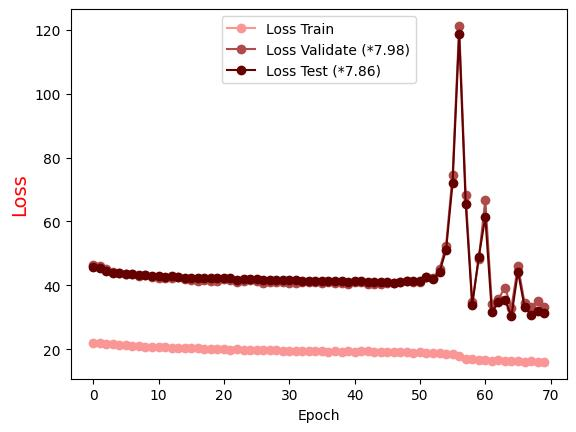

Data behind this chart, as committed beside it:
Epoch, Loss Train, Loss Validate (*7.98), Loss Test (*7.86)
0.0, 22.05, 46.4, 45.67
1.0, 21.89, 46.11, 45.43
2.0, 21.74, 45.08, 44.56
3.0, 21.54, 44.16, 43.93
4.0, 21.45, 43.85, 43.83
5.0, 21.31, 43.66, 43.68
6.0, 21.16, 43.72, 43.67
7.0, 21.08, 42.96, 43.29
8.0, 20.89, 43.35, 43.18
9.0, 20.85, 42.68, 43.03
10.0, 20.76, 42.43, 43.05
11.0, 20.69, 42.26, 42.69
12.0, 20.57, 42.32, 42.88
13.0, 20.45, 42.53, 42.72
14.0, 20.4, 41.86, 42.46
15.0, 20.33, 41.85, 42.22
16.0, 20.39, 41.47, 42.4
17.0, 20.24, 41.56, 42.36
18.0, 20.21, 41.35, 42.2
19.0, 20.11, 41.26, 42.18
20.0, 19.99, 41.87, 42.38
21.0, 19.86, 41.71, 42.37
22.0, 19.97, 41.01, 41.83
23.0, 19.85, 41.24, 42.06
24.0, 19.81, 41.61, 41.95
25.0, 19.73, 41.43, 41.92
26.0, 19.78, 40.92, 41.63
27.0, 19.72, 41.04, 41.81
28.0, 19.69, 40.93, 41.69
29.0, 19.55, 41.05, 41.66
30.0, 19.52, 40.81, 41.71
31.0, 19.47, 40.81, 41.72
32.0, 19.64, 40.93, 41.3
33.0, 19.46, 41.14, 41.49
34.0, 19.61, 40.96, 41.24
35.0, 19.49, 40.64, 41.3
36.0, 19.3, 41.15, 41.27
37.0, 19.43, 40.73, 41.44
38.0, 19.24, 40.9, 41.42
39.0, 19.38, 40.47, 41.15
40.0, 19.29, 41, 41.43
41.0, 19.35, 40.96, 41.32
42.0, 19.4, 40.58, 41.14
43.0, 19.23, 40.5, 41.1
44.0, 19.34, 40.58, 41.11
45.0, 19.27, 40.87, 41.09
46.0, 19.07, 40.76, 40.87
47.0, 19.23, 41.05, 41.14
48.0, 19.12, 41.53, 41.31
49.0, 19, 41.23, 41.24
50.0, 19.12, 41.08, 41.28
51.0, 18.96, 42.59, 42.55
52.0, 18.93, 42.18, 41.99
53.0, 18.83, 45.13, 44.26
54.0, 18.64, 52.46, 51.12
55.0, 18.45, 74.57, 72.17
56.0, 17.83, 121.2, 118.5
57.0, 17.05, 68.36, 65.6
58.0, 16.91, 34.73, 33.77
59.0, 16.82, 48.18, 48.89
... 10 more rows
